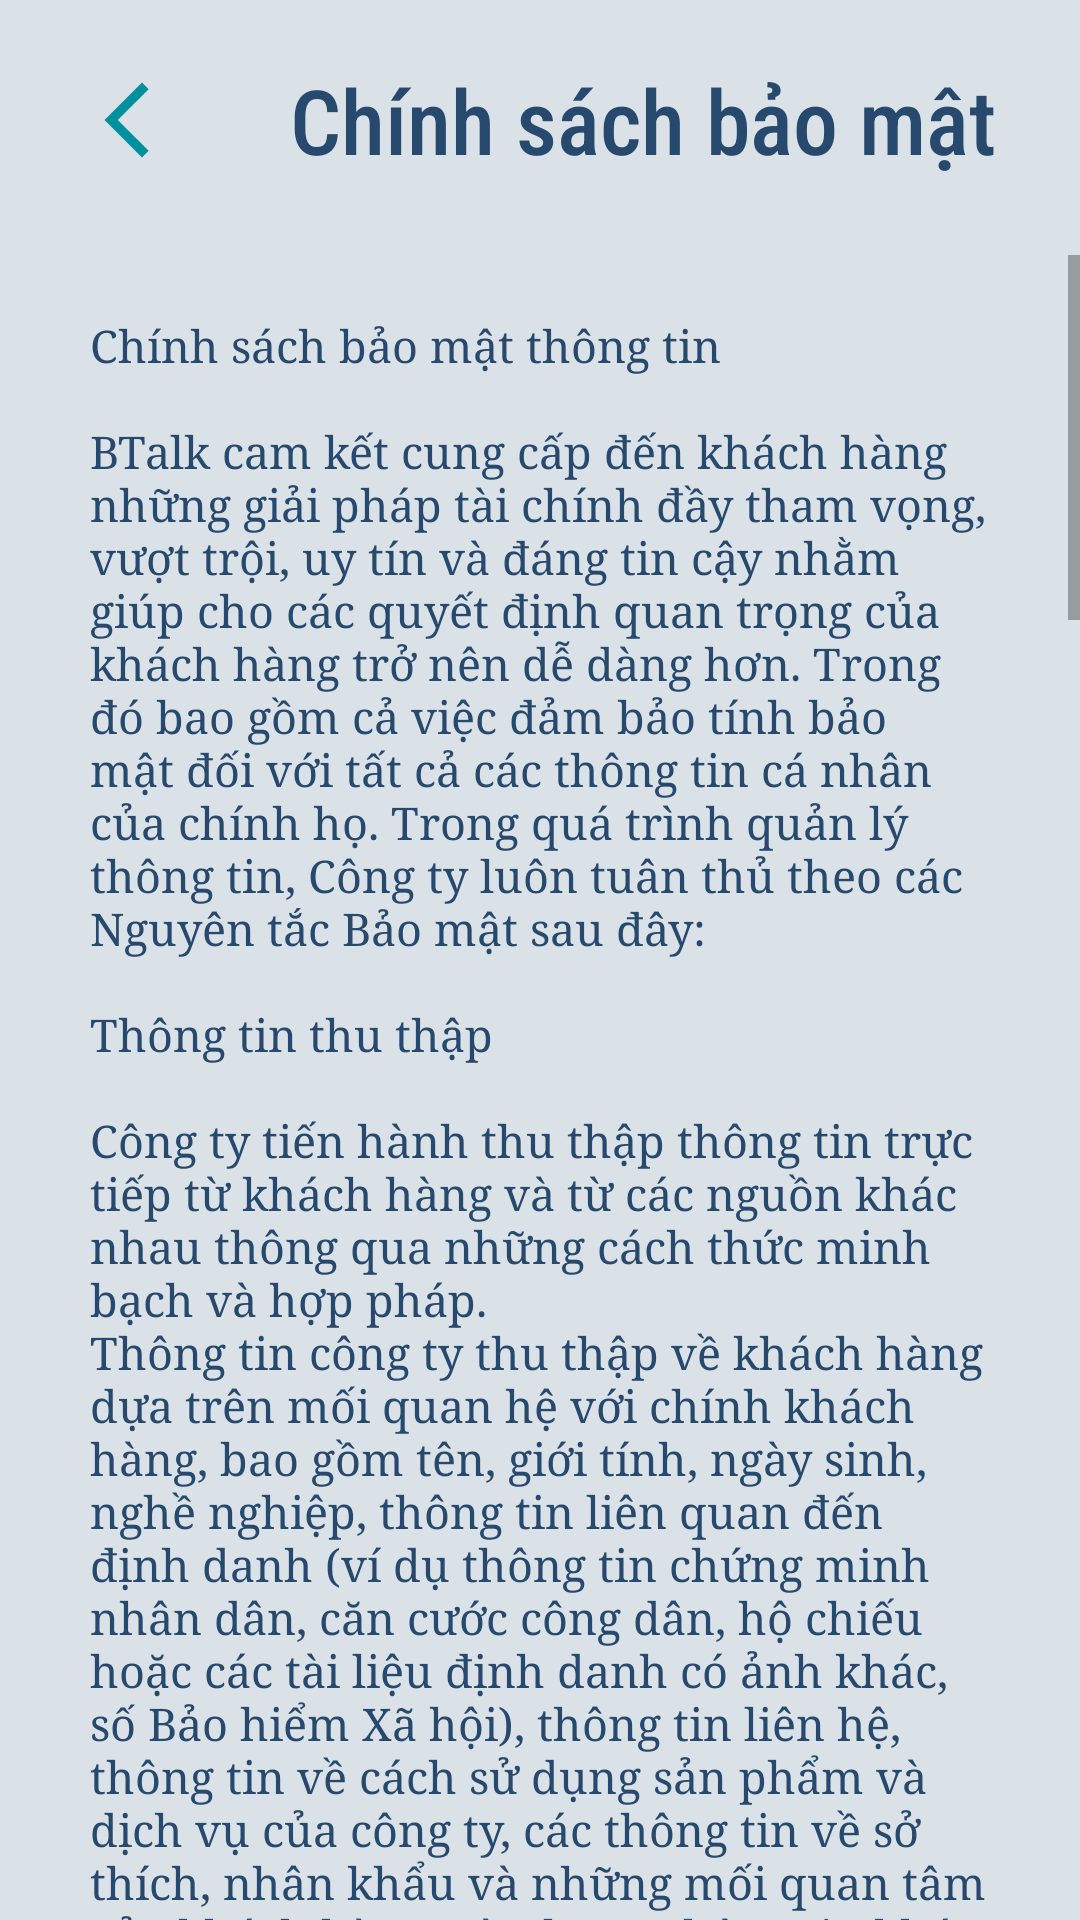

Here is an Android app screen rendered from its layout file. Give the layout XML and the strings, colors and styles it references.
<!-- AndroidManifest.xml: application theme Theme.FinalApp -->
<!-- res/layout/activity_security.xml -->
<?xml version="1.0" encoding="utf-8"?>
<LinearLayout xmlns:android="http://schemas.android.com/apk/res/android"
    xmlns:app="http://schemas.android.com/apk/res-auto"
    xmlns:tools="http://schemas.android.com/tools"
    android:layout_width="match_parent"
    android:layout_height="match_parent"
    android:background="@color/main_lightest"
    tools:context=".SecurityActivity"
    android:orientation="vertical">

    <LinearLayout
        android:layout_width="match_parent"
        android:layout_height="70dp"
        android:layout_marginEnd="5dp"
        android:layout_marginStart="5dp"
        android:layout_marginTop="5dp"
        android:orientation="horizontal"
        app:layout_behavior="@string/hide_bottom_view_on_scroll_behavior"
        android:weightSum="10"
        android:padding="3dp"
        android:layout_marginBottom="10dp">

        <ImageButton
            android:id="@+id/btn_back"
            android:layout_width="0dp"
            android:layout_height="30dp"
            android:layout_gravity="center"
            android:scaleType="fitCenter"
            android:layout_weight="2"
            android:background="#DAE1E7"
            android:src="@drawable/back"/>

        <TextView
            android:fontFamily="sans-serif-condensed-medium"
            android:textColor="@color/main_dark"
            android:layout_gravity="center"
            android:gravity="center"
            android:textSize="30sp"
            android:text="Chính sách bảo mật"
            android:layout_width="0dp"
            android:layout_weight="8"
            android:layout_height="wrap_content"/>


    </LinearLayout>

    <ScrollView
        android:layout_width="match_parent"
        android:layout_height="wrap_content">

        <TextView
            android:layout_width="match_parent"
            android:layout_height="wrap_content"
            android:textSize="15dp"
            android:fontFamily="serif"
            android:layout_gravity="left"
            android:gravity="left"
            android:layout_marginStart="30dp"
            android:layout_marginEnd="30dp"
            android:layout_marginTop="20dp"
            android:layout_marginBottom="50dp"
            android:textColor="@color/main_dark"
            android:text="@string/security"/>

    </ScrollView>

</LinearLayout>
<!-- resources referenced by this layout -->
<resources>
  <color name="main_dark">#27496D</color>
  <color name="main_lightest">#DAE1E7</color>
  <color name="purple_500">#FF6200EE</color>
  <color name="purple_700">#FF3700B3</color>
  <color name="white">#FFFFFFFF</color>
  <color name="teal_200">#FF03DAC5</color>
  <color name="teal_700">#FF018786</color>
  <color name="black">#FF000000</color>
</resources>
